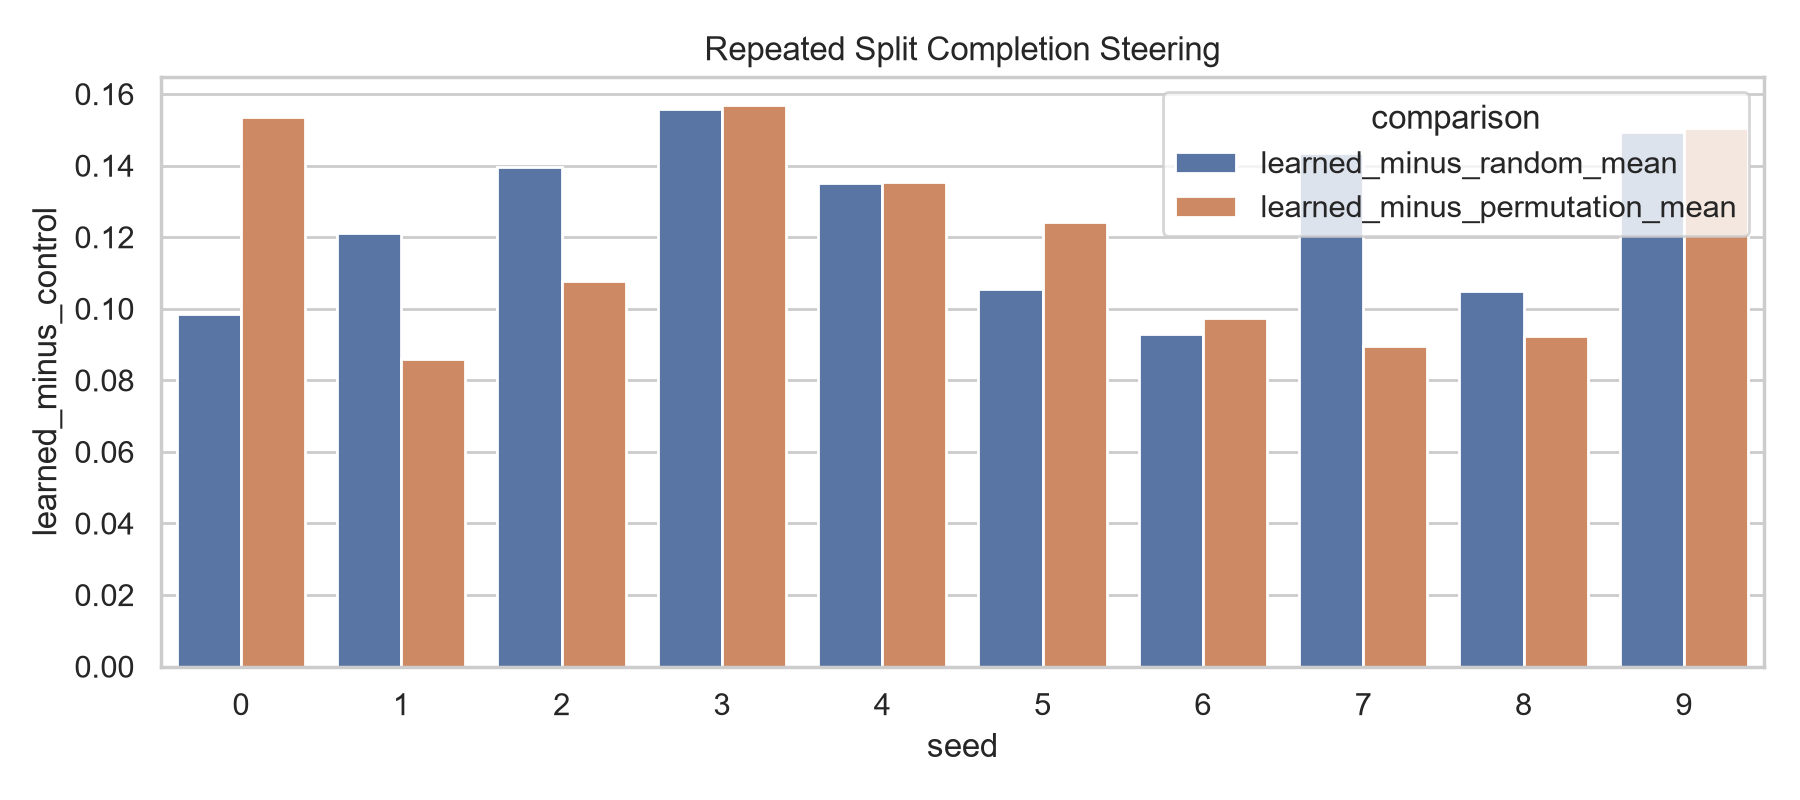

The file beside this chart, header and first rows:
seed, heldout_blocks, heldout_countries, learned_delta, random_mean_delta, random_q975_delta, permutation_mean_delta, permutation_q975_delta, learned_minus_random_mean, learned_minus_permutation_mean, learned_gt_all_random, learned_gt_all_permutation, baseline_pairwise_accuracy, learned_pairwise_accuracy, pairwise_accuracy_change, learned_sign_flips, wrong_to_correct_flips, correct_to_wrong_flips, learned_delta_std, learned_delta_min, learned_delta_max
0, 12, 24, 0.1102, 0.01165, 0.09019, -0.04328, -0.002283, 0.09852, 0.1535, 1, 1, 0.7917, 0.7917, 0.0, 0, 0, 0, , , 
1, 12, 24, 0.09639, -0.02469, 0.04758, 0.0105, 0.04958, 0.1211, 0.08588, 1, 1, 0.6667, 0.6667, 0.0, 0, 0, 0, , , 
2, 12, 24, 0.119, -0.02054, 0.03623, 0.01125, 0.06754, 0.1395, 0.1078, 1, 1, 0.7083, 0.75, 0.04167, 1, 1, 0, , , 
3, 12, 24, 0.1499, -0.005936, 0.06405, -0.007022, 0.04017, 0.1558, 0.1569, 1, 1, 0.8333, 0.8333, 0.0, 0, 0, 0, , , 
4, 12, 24, 0.1477, 0.01261, 0.05813, 0.01218, 0.05155, 0.1351, 0.1355, 1, 1, 0.75, 0.7917, 0.04167, 1, 1, 0, , , 
5, 12, 24, 0.09252, -0.01298, 0.06043, -0.03176, -0.01199, 0.1055, 0.1243, 1, 1, 0.625, 0.6667, 0.04167, 1, 1, 0, , , 
6, 12, 24, 0.08458, -0.008425, 0.04633, -0.01271, 0.02221, 0.09301, 0.0973, 1, 1, 0.5833, 0.625, 0.04167, 1, 1, 0, , , 
7, 12, 24, 0.1249, -0.01868, 0.04657, 0.03537, 0.1038, 0.1436, 0.08956, 1, 1, 0.7083, 0.7083, 0.0, 0, 0, 0, , , 
8, 12, 24, 0.1019, -0.003049, 0.06024, 0.009563, 0.03651, 0.1049, 0.09229, 1, 1, 0.5833, 0.625, 0.04167, 1, 1, 0, , , 
9, 12, 24, 0.1372, -0.01206, 0.08923, -0.01322, 0.07836, 0.1493, 0.1505, 1, 1, 0.75, 0.7917, 0.04167, 1, 1, 0, , , 
aggregate, 12, 24, 0.1164, -0.00821, 0.0599, -0.002914, 0.04355, 0.1246, 0.1193, 10, 10, 0.7, 0.725, 0.025, 6, 6, 0, 0.02321, 0.08458, 0.1499
